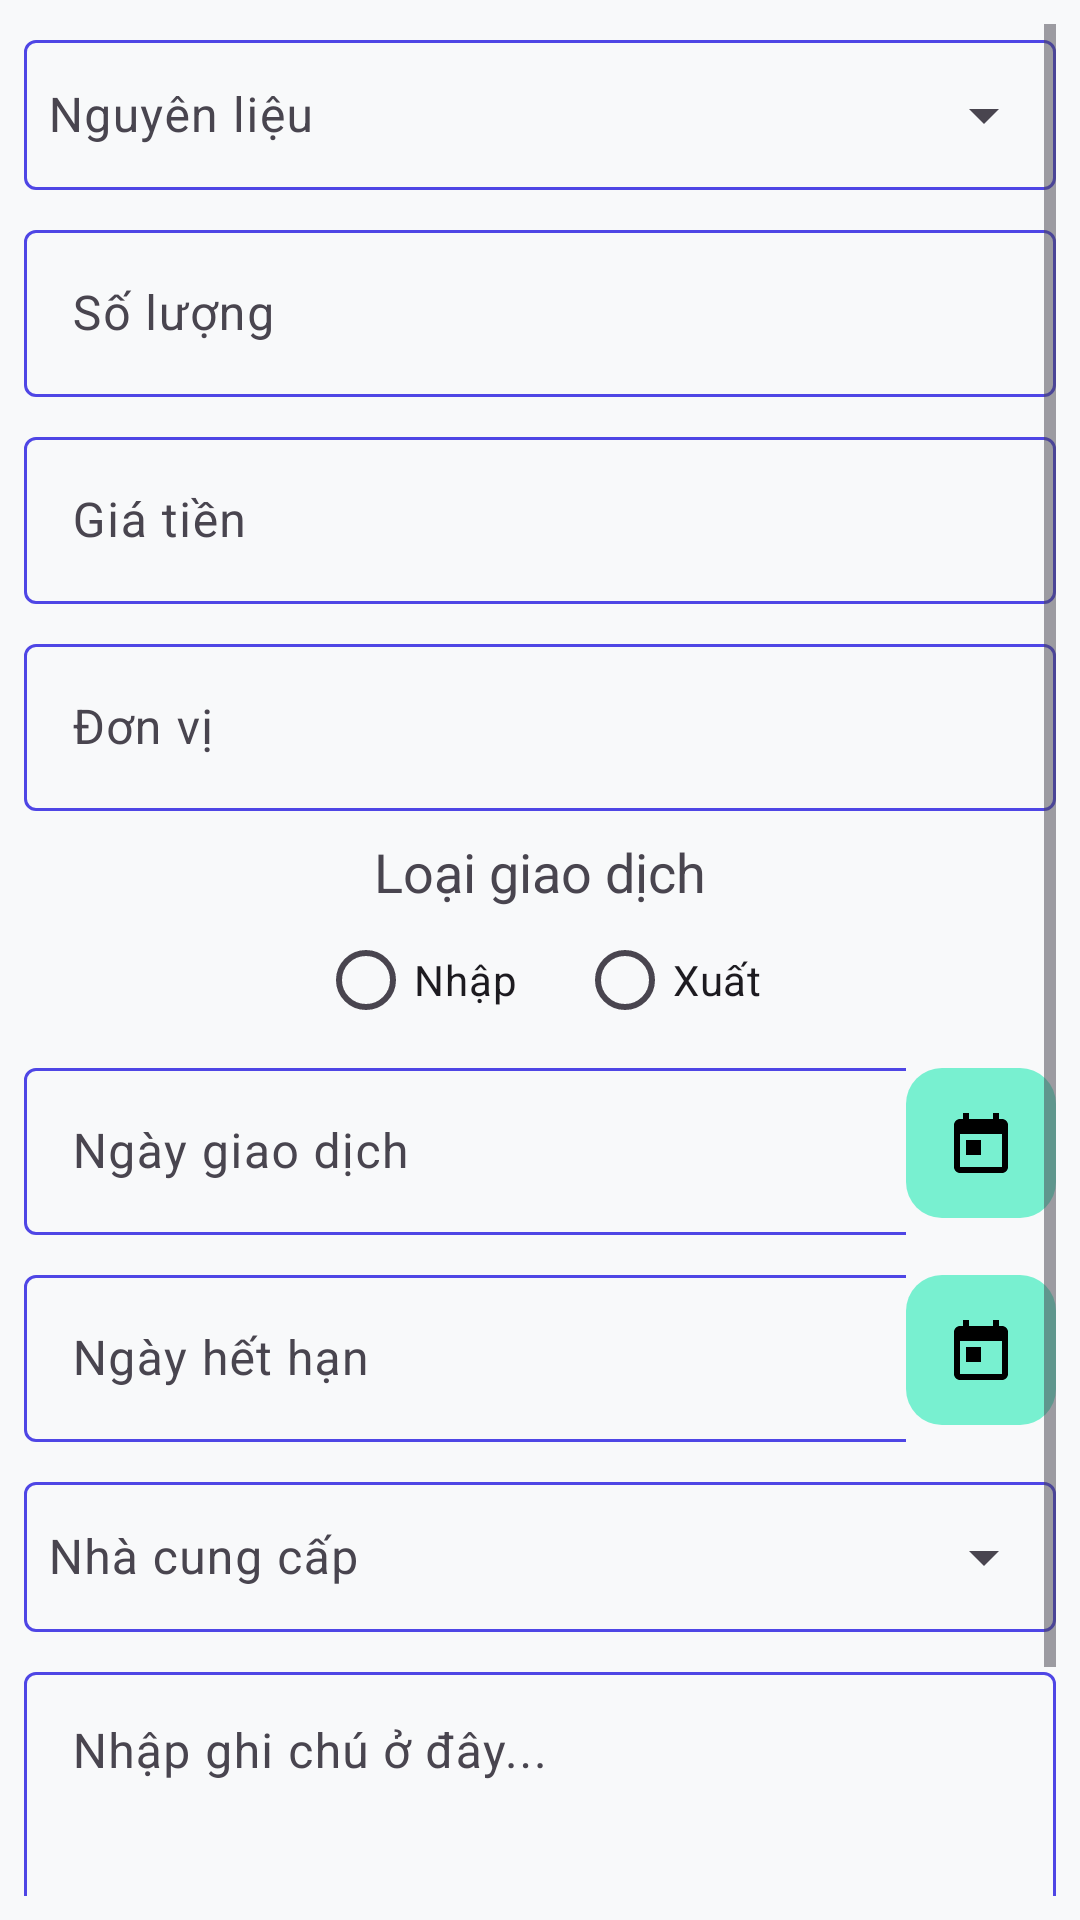

Android layout source for this screen:
<!-- AndroidManifest.xml: application theme Theme.RestaurantIngredientsManagement -->
<!-- res/layout/fragment_import_export.xml -->
<?xml version="1.0" encoding="utf-8"?>
<ScrollView xmlns:android="http://schemas.android.com/apk/res/android"
    xmlns:app="http://schemas.android.com/apk/res-auto"
    xmlns:tools="http://schemas.android.com/tools"
    android:layout_width="match_parent"
    android:layout_height="match_parent"
    android:background="@color/general_bg"
    android:padding="8dp">

    <LinearLayout
        android:layout_width="match_parent"
        android:layout_height="wrap_content"
        android:gravity="center_horizontal"
        android:orientation="vertical">

        <com.google.android.material.textfield.TextInputLayout
            style="@style/Widget.Material3.TextInputLayout.OutlinedBox.ExposedDropdownMenu"
            android:layout_width="match_parent"
            android:layout_height="wrap_content"
            android:layout_marginBottom="8dp"
            android:hint="Nguyên liệu"
            app:boxStrokeColor="@color/text_input_color"
            app:hintTextColor="@color/text_input_color">

            <AutoCompleteTextView
                android:id="@+id/ingredientDropdownInTransaction"
                android:layout_width="match_parent"
                android:layout_height="50dp"
                android:clickable="true"
                android:dropDownHeight="wrap_content"
                android:focusable="true"
                android:importantForAccessibility="no"
                android:inputType="none"
                android:padding="8dp"
                tools:ignore="LabelFor" />
        </com.google.android.material.textfield.TextInputLayout>

        <com.google.android.material.textfield.TextInputLayout
            android:layout_width="match_parent"
            android:layout_height="wrap_content"
            android:layout_marginBottom="8dp"
            android:hint="Số lượng"
            app:boxStrokeColor="@color/text_input_color"
            app:hintTextColor="@color/text_input_color">

            <com.google.android.material.textfield.TextInputEditText
                android:id="@+id/edtIngredientQuantity"
                android:layout_width="match_parent"
                android:layout_height="wrap_content"
                android:inputType="numberDecimal" />
        </com.google.android.material.textfield.TextInputLayout>

        <com.google.android.material.textfield.TextInputLayout
            android:layout_width="match_parent"
            android:layout_height="wrap_content"
            android:layout_marginBottom="8dp"
            android:hint="Giá tiền"
            app:boxStrokeColor="@color/text_input_color"
            app:hintTextColor="@color/text_input_color">

            <com.google.android.material.textfield.TextInputEditText
                android:id="@+id/edtIngredientPrice"
                android:layout_width="match_parent"
                android:layout_height="wrap_content"
                android:inputType="numberDecimal" />
        </com.google.android.material.textfield.TextInputLayout>

        <com.google.android.material.textfield.TextInputLayout
            android:layout_width="match_parent"
            android:layout_height="wrap_content"
            android:layout_marginBottom="8dp"
            android:hint="Đơn vị"
            app:boxStrokeColor="@color/text_input_color"
            app:hintTextColor="@color/text_input_color">

            <com.google.android.material.textfield.TextInputEditText
                android:id="@+id/edtIngredientUnit"
                android:layout_width="match_parent"
                android:layout_height="wrap_content"
                android:clickable="false"
                android:focusable="false"
                android:inputType="text" />
        </com.google.android.material.textfield.TextInputLayout>

        <TextView
            android:layout_width="wrap_content"
            android:layout_height="wrap_content"
            android:text="Loại giao dịch"
            android:textSize="18dp" />

        <RadioGroup
            android:id="@+id/radio_transaction_type"
            android:layout_width="match_parent"
            android:layout_height="wrap_content"
            android:gravity="center_horizontal"
            android:orientation="horizontal">

            <RadioButton
                android:id="@+id/radioImport"
                android:layout_width="wrap_content"
                android:layout_height="wrap_content"
                android:layout_marginEnd="20dp"
                android:text="Nhập" />

            <RadioButton
                android:id="@+id/radioExport"
                android:layout_width="wrap_content"
                android:layout_height="wrap_content"
                android:text="Xuất" />
        </RadioGroup>

        <LinearLayout
            android:layout_width="match_parent"
            android:layout_height="wrap_content"
            android:layout_marginBottom="8dp"
            android:gravity="center_vertical"
            android:orientation="horizontal">

            <com.google.android.material.textfield.TextInputLayout
                android:layout_width="0dp"
                android:layout_height="wrap_content"
                android:layout_weight="1"
                android:hint="Ngày giao dịch"
                app:boxStrokeColor="@color/text_input_color"
                app:hintTextColor="@color/text_input_color">

                <com.google.android.material.textfield.TextInputEditText
                    android:id="@+id/edtTransactionDate"
                    android:layout_width="300dp"
                    android:layout_height="wrap_content"
                    android:clickable="false"
                    android:focusable="false" />
            </com.google.android.material.textfield.TextInputLayout>

            <ImageButton
                android:id="@+id/btnPickTransDate"
                android:layout_width="50dp"
                android:layout_height="50dp"
                android:background="@drawable/rounded_button"
                android:contentDescription="Chọn ngày"
                android:src="@drawable/ic_date" />
        </LinearLayout>

        <LinearLayout
            android:layout_width="match_parent"
            android:layout_height="wrap_content"
            android:layout_marginBottom="8dp"
            android:gravity="center_vertical"
            android:orientation="horizontal">

            <com.google.android.material.textfield.TextInputLayout
                android:layout_width="0dp"
                android:layout_height="wrap_content"
                android:layout_weight="1"
                android:hint="Ngày hết hạn"
                app:boxStrokeColor="@color/text_input_color"
                app:hintTextColor="@color/text_input_color">

                <com.google.android.material.textfield.TextInputEditText
                    android:id="@+id/edtIngredientExDate"
                    android:layout_width="300dp"
                    android:layout_height="wrap_content"
                    android:clickable="false"
                    android:focusable="false" />
            </com.google.android.material.textfield.TextInputLayout>

            <ImageButton
                android:id="@+id/btnPickExDate"
                android:layout_width="50dp"
                android:layout_height="50dp"
                android:background="@drawable/rounded_button"
                android:contentDescription="Chọn ngày"
                android:src="@drawable/ic_date" />
        </LinearLayout>

        <com.google.android.material.textfield.TextInputLayout
            android:id="@+id/tilSupplierDropDown"
            style="@style/Widget.Material3.TextInputLayout.OutlinedBox.ExposedDropdownMenu"
            android:layout_width="match_parent"
            android:layout_height="wrap_content"
            android:layout_marginBottom="8dp"
            android:hint="Nhà cung cấp"
            app:boxStrokeColor="@color/text_input_color"
            app:hintTextColor="@color/text_input_color">

            <AutoCompleteTextView
                android:id="@+id/supplierDropDown"
                android:layout_width="match_parent"
                android:layout_height="50dp"
                android:clickable="true"
                android:dropDownHeight="wrap_content"
                android:focusable="true"
                android:importantForAccessibility="no"
                android:inputType="none"
                android:padding="8dp"
                tools:ignore="LabelFor" />
        </com.google.android.material.textfield.TextInputLayout>

        <com.google.android.material.textfield.TextInputLayout
            android:layout_width="match_parent"
            android:layout_height="wrap_content"
            android:hint="Nhập ghi chú ở đây..."
            app:boxStrokeColor="@color/text_input_color"
            app:hintTextColor="@color/text_input_color">

            <com.google.android.material.textfield.TextInputEditText
                android:id="@+id/edtNote"
                android:layout_width="match_parent"
                android:layout_height="wrap_content"
                android:gravity="top"
                android:inputType="textMultiLine"
                android:minHeight="100dp" />
        </com.google.android.material.textfield.TextInputLayout>

        <LinearLayout
            android:layout_width="match_parent"
            android:layout_height="wrap_content"
            android:layout_marginTop="16dp"
            android:gravity="center_horizontal"
            android:orientation="horizontal">

            <com.google.android.material.floatingactionbutton.FloatingActionButton
                android:id="@+id/btnAddTrans"
                android:layout_width="wrap_content"
                android:layout_height="wrap_content"
                android:layout_marginEnd="20dp"
                android:contentDescription="Thêm giao dịch"
                app:backgroundTint="@color/general_button"
                app:srcCompat="@drawable/ic_add" />

            <com.google.android.material.floatingactionbutton.FloatingActionButton
                android:id="@+id/btnClear"
                android:layout_width="wrap_content"
                android:layout_height="wrap_content"
                android:contentDescription="Clear"
                app:backgroundTint="#D9B7B7"
                app:srcCompat="@drawable/ic_clear" />
        </LinearLayout>
    </LinearLayout>
</ScrollView>
<!-- resources referenced by this layout -->
<resources>
  <color name="general_bg">#F8F9FA</color>
  <color name="general_button">#78F0D0</color>
  <!-- drawable ic_clear (drawable) -->
  <vector xmlns:android="http://schemas.android.com/apk/res/android"
      android:width="24dp"
      android:height="24dp"
      android:viewportWidth="24"
      android:viewportHeight="24">
      <path
          android:fillColor="#FFFFFFFF"
          android:pathData="M18.3,5.71L12,12l6.3,6.29-1.41,1.42L12,13.41l-4.89,4.3L5.7,18.3,12,12,5.7,5.71,7.11,4.3,12,9.59l4.89-4.88z"/>
  </vector>
  <!-- drawable ic_date (drawable) -->
  <vector xmlns:android="http://schemas.android.com/apk/res/android"
      android:width="24dp"
      android:height="24dp"
      android:viewportWidth="24"
      android:viewportHeight="24">
      <path
          android:fillColor="#FF000000"
          android:pathData="M19,4h-1V2h-2v2H8V2H6v2H5C3.9,4 3,4.9 3,6v14c0,1.1 0.9,2 2,2h14c1.1,0 2,-0.9 2,-2V6c0,-1.1 -0.9,-2 -2,-2zM19,20H5V9h14v11zM7,11h5v5H7z"/>
  </vector>
  <!-- drawable rounded_button (drawable) -->
  <shape xmlns:android="http://schemas.android.com/apk/res/android"
      android:shape="rectangle">
      <solid android:color="@color/general_button" />
      <corners android:radius="12dp" />
  </shape>
  <style name="Theme.RestaurantIngredientsManagement" parent="Base.Theme.RestaurantIngredientsManagement" />
  <style name="Base.Theme.RestaurantIngredientsManagement" parent="Theme.Material3.DayNight.NoActionBar">
          
          
      </style>
</resources>
